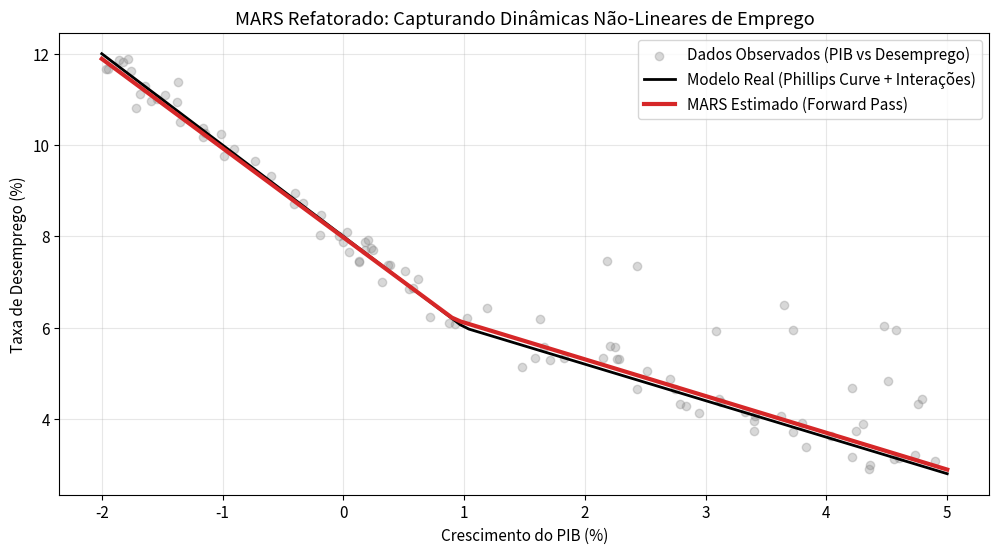

Write the Python code that produced this figure.
"""
Multivariate Adaptive Regression Splines (MARS) via Forward Stepwise
Baseado no Cap. 38 do livro 'Aprendizado de Máquina'.

Este script implementa a fase 'Forward' do algoritmo MARS do zero, 
construindo um modelo adaptativo de splines lineares para capturar 
não-linearidades e interações em dados econômicos.
"""

import numpy as np
import matplotlib.pyplot as plt
import os

# Configurações estéticas
plt.rcParams.update({
    "font.family": "sans-serif",
    "font.size": 11,
    "axes.grid": True,
    "grid.alpha": 0.3
})

class BasisFunction:
    """Classe base para funções de base do MARS (Constant ou Hinge)."""
    def __init__(self, feature_idx=None, knot=None, side=None, parent=None):
        self.feature_idx = feature_idx
        self.knot = knot
        self.side = side  # +1 para (x-t)+, -1 para (t-x)+
        self.parent = parent # Referência à função de base pai (para interações)
        
        # Grau de interação: grau do pai + 1 (ConstantBasis tem grau 0)
        self.degree = 0 if parent is None else parent.degree + 1

    def apply(self, X):
        """Aplica a função de base aos dados X."""
        # Se for constante (feature_idx é None)
        if self.feature_idx is None:
            return np.ones(X.shape[0])
        
        # Se for hinge: h_m(x) * side * (x_j - t)_+
        hinge = self.side * (X[:, self.feature_idx] - self.knot)
        val = np.maximum(0, hinge)
        
        if self.parent:
            return self.parent.apply(X) * val
        return val

class MARSScratch:
    """Implementaçao robusta do MARS (Apenas Forward Pass)."""
    
    def __init__(self, max_terms=15, max_degree=2):
        self.max_terms = max_terms
        self.max_degree = max_degree
        self.basis_functions = [BasisFunction()] # Inicia com termo constante (grau 0)
        self.beta = None
        
    def _get_basis_matrix(self, X):
        """Constrói a matriz H de bases atual."""
        N = X.shape[0]
        M = len(self.basis_functions)
        H = np.zeros((N, M))
        for i, bf in enumerate(self.basis_functions):
            H[:, i] = bf.apply(X)
        return H

    def fit(self, X, y):
        N, p = X.shape
        y = y.reshape(-1, 1)
        
        print(f"Iniciando Forward Stepwise MARS ({self.max_terms} termos max)...")
        
        # Loop para adicionar pares de bases até atingir max_terms
        while len(self.basis_functions) + 2 <= self.max_terms:
            best_rss = np.inf
            best_pair = None
            
            H_current = self._get_basis_matrix(X)
            
            # Busca exaustiva: O(N * p * M)
            # Nota: Para cada função de base existente m, tentamos interações com cada feature j
            for m_idx, parent_bf in enumerate(self.basis_functions):
                # Controle de grau de interação
                if parent_bf.degree >= self.max_degree:
                    continue
                
                for j in range(p):
                    # Candidatos a nó (knots): usamos todos os valores únicos observados da feature j
                    # (Em datasets grandes, recomenda-se usar quantis para eficiência)
                    unique_values = np.unique(X[:, j])
                    for t in unique_values:
                        # Criar potenciais novas funções de base (o par refletido)
                        bf_plus = BasisFunction(feature_idx=j, knot=t, side=1, parent=parent_bf)
                        bf_minus = BasisFunction(feature_idx=j, knot=t, side=-1, parent=parent_bf)
                        
                        # Vetores das novas bases
                        h_plus = bf_plus.apply(X)
                        h_minus = bf_minus.apply(X)
                        
                        # Matriz candidata
                        H_new = np.column_stack([H_current, h_plus, h_minus])
                        
                        # Resolver OLS para avaliar o RSS
                        # complexidade O(N * M^2)
                        beta_tmp, residues, _, _ = np.linalg.lstsq(H_new, y, rcond=None)
                        
                        # Cálculo manual do RSS se residues vier vazio (sistema subdeterminado)
                        current_rss = residues[0] if residues.size > 0 else np.sum((y - H_new @ beta_tmp)**2)
                        
                        if current_rss < best_rss:
                            best_rss = current_rss
                            best_pair = (bf_plus, bf_minus)
            
            if best_pair:
                self.basis_functions.extend([best_pair[0], best_pair[1]])
                # print(f"Adicionados termos com grau {best_pair[0].degree}. Total: {len(self.basis_functions)}")
            else:
                break
                
        # Ajuste final do modelo
        H_final = self._get_basis_matrix(X)
        self.beta, _, _, _ = np.linalg.lstsq(H_final, y, rcond=None)
        print(f"Modelo finalizado com {len(self.basis_functions)} funções de base.")
        return self

    def predict(self, X):
        H = self._get_basis_matrix(X)
        return H @ self.beta

# =============================================================================
# EXPERIMENTO: DINÂMICA DE DESEMPREGO (CURVA DE PHILLIPS)
# =============================================================================

def run_mars_experiment():
    np.random.seed(42)
    N = 100
    
    # Geração de dados consistente (SEM np.sort independente por coluna)
    # X1: Crescimento do PIB (GDP), X2: Inflação
    X = np.random.uniform(-2, 5, (N, 2))
    
    # Modelo Real: Curva de Phillips kincada + Interação entre PIB e Inflação
    def true_model(X_val):
        gdp = X_val[:, 0]
        inf = X_val[:, 1]
        # Base: Desemprego cai com PIB alto, mas tem um 'chão' (non-linear)
        y_val = 6 - 0.8 * np.maximum(0, gdp - 1) + 2 * np.maximum(0, 1 - gdp)
        # Interação: Se inflação > 3, o efeito do PIB no desemprego muda
        y_val += 0.5 * np.maximum(0, inf - 3) * np.maximum(0, gdp)
        return y_val
    
    y_true = true_model(X)
    y_noisy = y_true + 0.3 * np.random.randn(N)
    
    # Ajustar MARS
    model = MARSScratch(max_terms=10, max_degree=2).fit(X, y_noisy)
    
    # Para visualização, criamos um grid ou ordenamos CORRETAMENTE
    X_test = np.zeros((100, 2))
    X_test[:, 0] = np.linspace(-2, 5, 100) # Variando PIB
    X_test[:, 1] = 2.0 # Inflação constante para o corte 1D
    
    y_test_true = true_model(X_test)
    y_test_pred = model.predict(X_test)
    
    # VISUALIZAÇÃO
    os.makedirs("figuras", exist_ok=True)
    
    plt.figure(figsize=(12, 6))
    plt.scatter(X[:, 0], y_noisy, color='gray', alpha=0.3, label='Dados Observados (PIB vs Desemprego)')
    plt.plot(X_test[:, 0], y_test_true, color='black', lw=2, label='Modelo Real (Phillips Curve + Interações)')
    plt.plot(X_test[:, 0], y_test_pred, color='#d62728', lw=3, label='MARS Estimado (Forward Pass)')
    
    plt.title("MARS Refatorado: Capturando Dinâmicas Não-Lineares de Emprego")
    plt.xlabel("Crescimento do PIB (%)")
    plt.ylabel("Taxa de Desemprego (%)")
    plt.legend()
    plt.savefig("figuras/mars_unemployment_results.png", dpi=300)
    plt.close()
    
    print(f"\nResultados:")
    print(f"Termos de base aprendidos: {len(model.basis_functions)}")
    print("Figura de validação salva em 'figuras/mars_unemployment_results.png'")

if __name__ == "__main__":
    run_mars_experiment()
